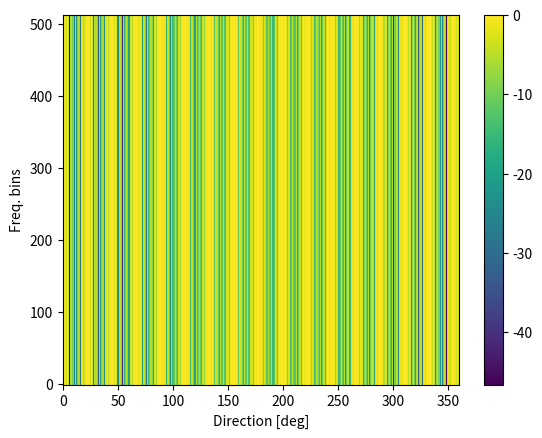

This chart was generated by the following Python code:
import numpy as np
import matplotlib.pyplot as plt


def calc_vector(x, y, thete, f):
    c = 334
    assert x.shape[0] == y.shape[0], "The sizes of x and y must be equal"
    M = x.shape[0]

    u = np.array([np.sin(thete), np.cos(thete), 0])
    a = np.zeros((M)).astype(complex)
    for m in range(M):
        pm = np.array([x[m], y[m], 0]).T
        a[m] = np.exp(1j * 2 * np.pi * f / c * u @ pm)

    return a


def draw_beam_pattern(w, p, fs):
    F, M = w.shape  # 周波数ビンの総数，マイクの個数
    M, _ = p.shape  # マイクの個数，座標軸数(=2)

    a = np.zeros((M, F, 361)).astype(np.complex128)
    psi = np.zeros((F, 361)).astype(np.complex128)
    for theta in range(361):
        for f in range(F):
            a[:, f, theta] = calc_vector(p[:, 0], p[:, 1], theta, f * fs / 2 / (F - 1))
            psi[:, theta] = np.conj(w[f, :]).T @ a[:, f, theta]

    plt.pcolormesh(np.arange(361), np.arange(F), 20 * np.log10(np.abs(psi)))
    plt.xlabel("Direction [deg]")
    plt.ylabel("Freq. bins")
    plt.colorbar()
    plt.show()


fs = 16000
F = 513
M = 3
d = 0.05

w = np.zeros((F, 3)).astype(np.complex128)
tau = np.array([0, 10 / fs, 20 / fs])
for f in range(F):
    for i in range(3):
        w[f, i] = 1 / 3 * np.exp(-1j * 2 * np.pi * f * fs / 2 / (F - 1) * tau[i])

p = np.zeros((M, 2))
for m in range(M):
    p[m, :] = np.array([((m - 1) - (M - 1) / 2) * d, 0]).T

draw_beam_pattern(w, p, fs)
